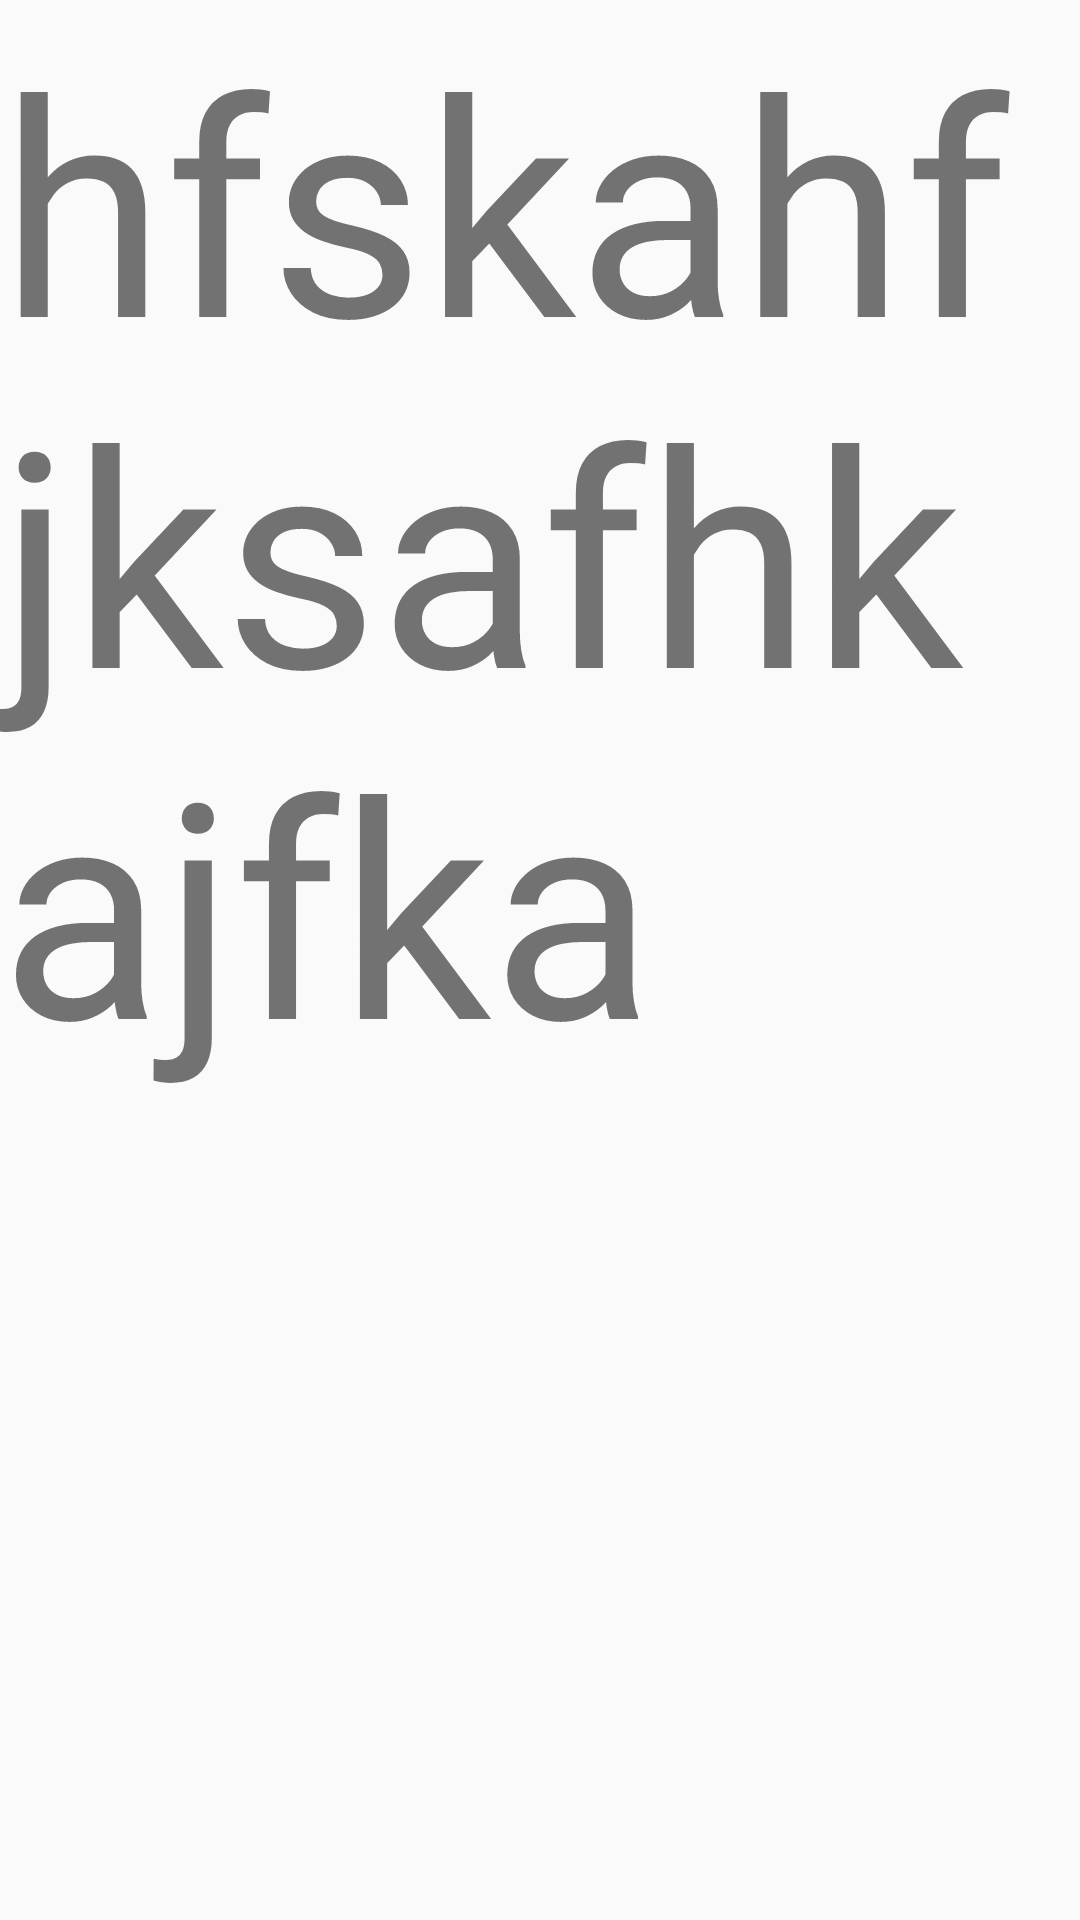

The Android layout XML behind this screen, and the referenced resources:
<!-- AndroidManifest.xml: activity theme Theme.HealthTrackingApp -->
<!-- res/layout/activity_main.xml -->
<?xml version="1.0" encoding="utf-8"?>
<androidx.constraintlayout.widget.ConstraintLayout xmlns:android="http://schemas.android.com/apk/res/android"
    xmlns:app="http://schemas.android.com/apk/res-auto"
    xmlns:tools="http://schemas.android.com/tools"
    android:id="@+id/main"
    android:layout_width="match_parent"
    android:layout_height="match_parent"
    tools:context=".MainActivity2">
    <TextView
        android:layout_width="wrap_content"
        android:layout_height="wrap_content"
        android:layout_marginTop="20dp"
        android:layout_marginLeft="20dp"
        android:text="hfskahfjksafhkajfka"
        android:textSize="100dp"
        tools:ignore="MissingConstraints" />


</androidx.constraintlayout.widget.ConstraintLayout>
<!-- resources referenced by this layout -->
<resources>
  <style name="Theme.HealthTrackingApp" parent="Theme.AppCompat.Light.NoActionBar">
          <item name="windowActionBar">false</item>
          <item name="windowNoTitle">true</item>
      </style>
</resources>
